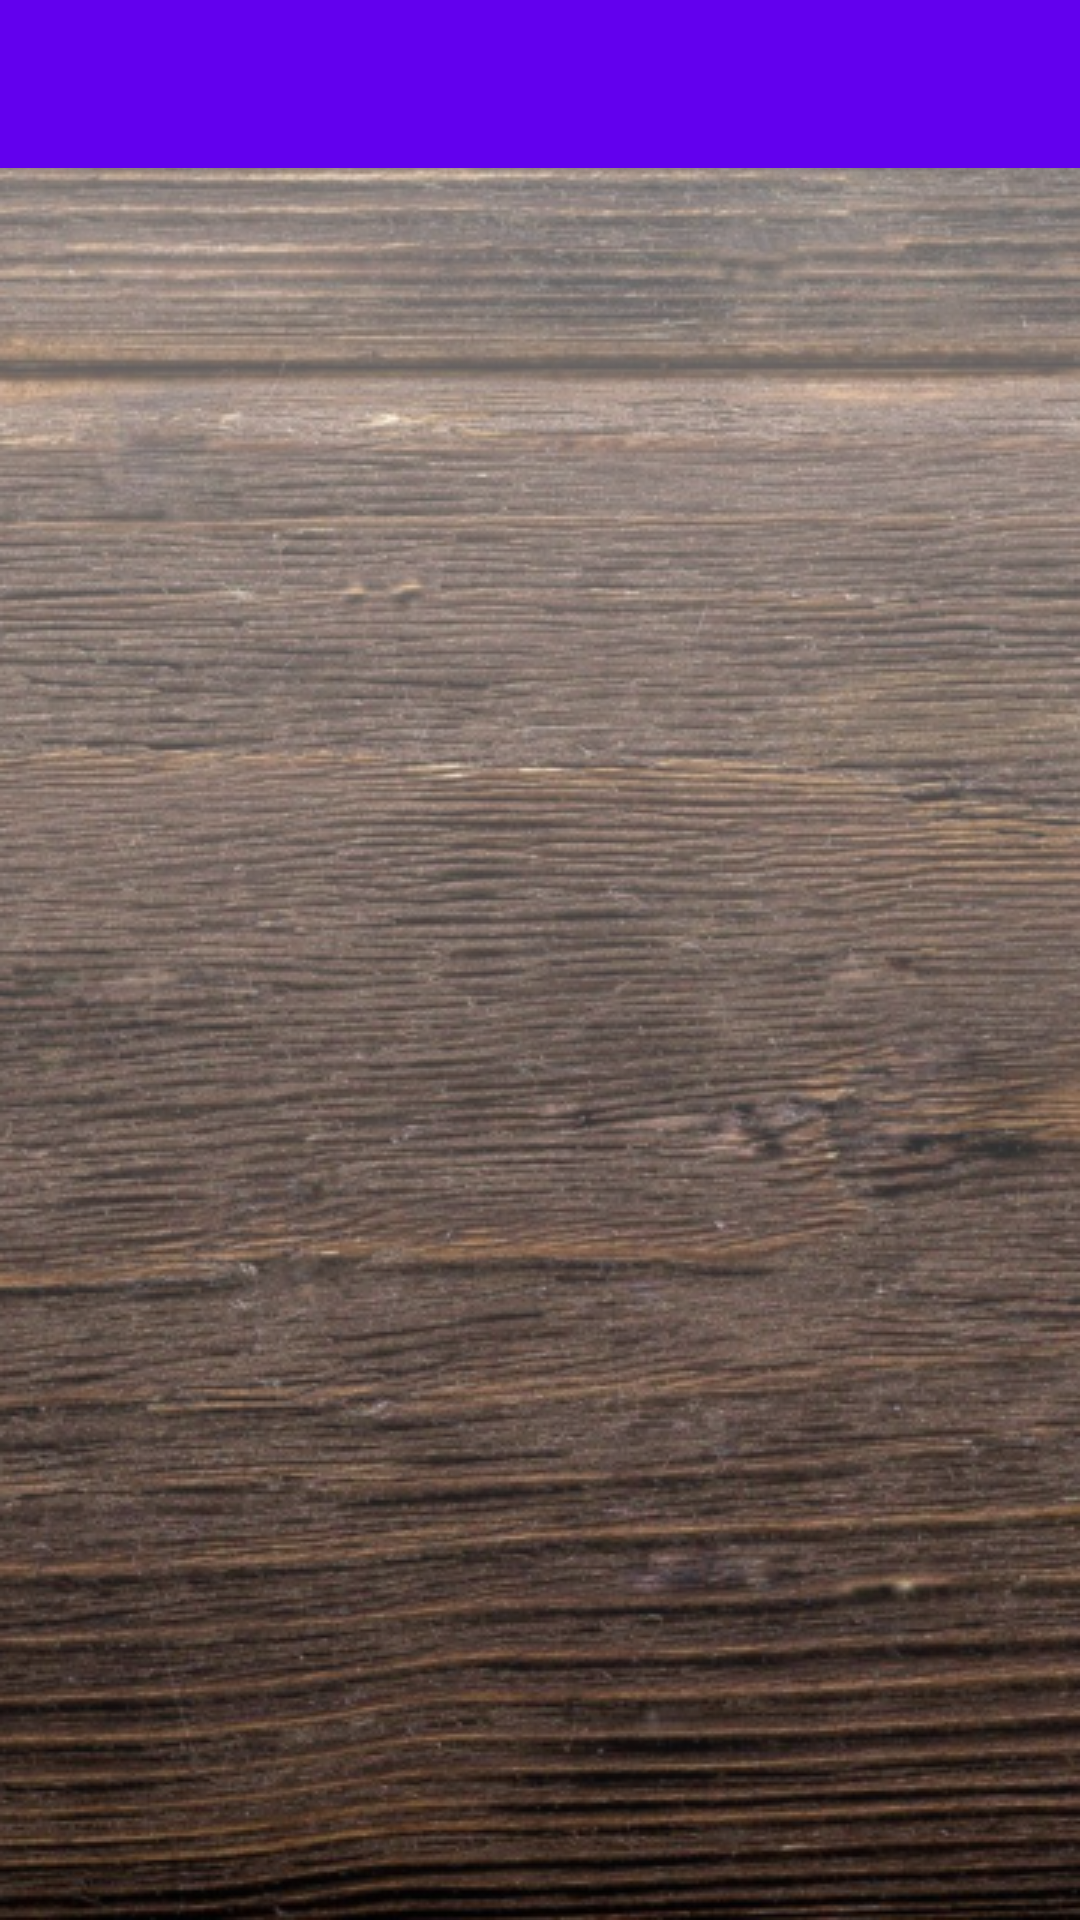

Write the Android layout XML for this screen, with the resource values it uses.
<!-- AndroidManifest.xml: application theme AppTheme -->
<!-- res/layout/activity_recycle.xml -->
<?xml version="1.0" encoding="utf-8"?>
<android.support.constraint.ConstraintLayout xmlns:android="http://schemas.android.com/apk/res/android"
    xmlns:app="http://schemas.android.com/apk/res-auto"
    xmlns:tools="http://schemas.android.com/tools"
    android:layout_width="match_parent"
    android:layout_height="match_parent"
    tools:context=".RecycleActivity"
    android:background="@drawable/bg_recycle">

    <android.support.v7.widget.Toolbar
        android:id="@+id/my_toolbar"
        android:layout_width="match_parent"
        android:layout_height="?attr/actionBarSize"
        android:background="@color/colorPrimary"
        android:elevation="4dp"
        android:theme="@style/ThemeOverlay.AppCompat.Dark.ActionBar"
        app:popupTheme="@style/ThemeOverlay.AppCompat.Light"/>

    <android.support.v7.widget.RecyclerView
        android:layout_marginTop="45dp"
        android:layout_width="match_parent"
        android:layout_height="match_parent"
        android:id="@+id/my_recycler_view"
        android:scrollbars="vertical">

    </android.support.v7.widget.RecyclerView>

</android.support.constraint.ConstraintLayout>
<!-- resources referenced by this layout -->
<resources>
  <!-- drawable bg_recycle: png bitmap (drawable, 417011 bytes) -->
  <style name="AppTheme" parent="Theme.AppCompat.Light.NoActionBar">
          
          <item name="colorPrimary">@color/colorPrimary</item>
          <item name="colorPrimaryDark">@color/colorPrimaryDark</item>
          <item name="colorAccent">@color/colorAccent</item>
      </style>
  <!-- not gathered from this repository: default colours our renderer supplied (Android Studio template values) -->
  <color name="colorPrimary">#FF6200EE</color>
  <color name="colorPrimaryDark">#FF3700B3</color>
  <color name="colorAccent">#FF03DAC5</color>
</resources>
